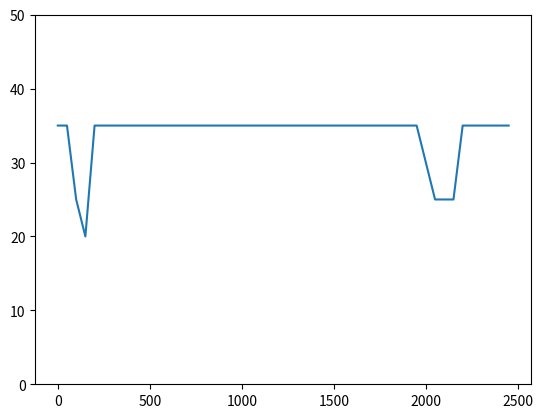

Write the Python code that produced this figure. (Note: this script raises an exception after producing the figure.)
import numpy as np
import matplotlib.pyplot as plt
import sys

time_1 = np.arange(0, 200, 50)
print(time_1)
tput_1 = [35, 35, 25, 20]

time_2 = np.arange(200, 2000, 50)
print(time_2)
tput_2 = [35 for t in time_2]

time_3 = np.arange(2000, 2200, 50)
tput_3 = [30, 25, 25, 25]

time_4 = np.arange(2200, 2500, 50)
tput_4 = [35 for t in time_4]

time = np.arange(0, 2500, 50)
tput = tput_1 + tput_2 + tput_3 + tput_4

plt.plot(time, tput)
plt.ylim(0, 50)
plt.savefig("figure/fig7.pdf")
